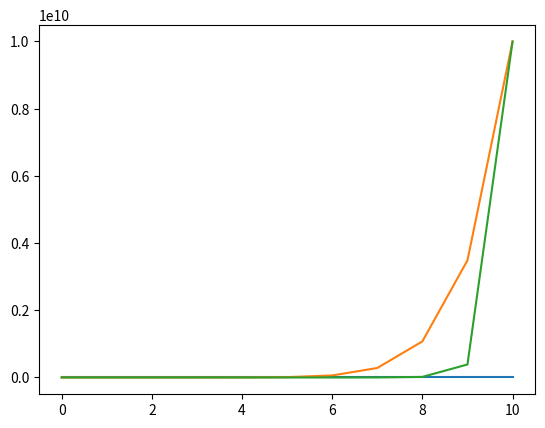

This chart was generated by the following Python code:
import matplotlib.pyplot as plt
import numpy

x = range(11)

plt.plot(x, [i**2for i in x])
plt.plot(x, [i**10 for i in x])
plt.plot(x, [i**i for i in x])

plt.show()